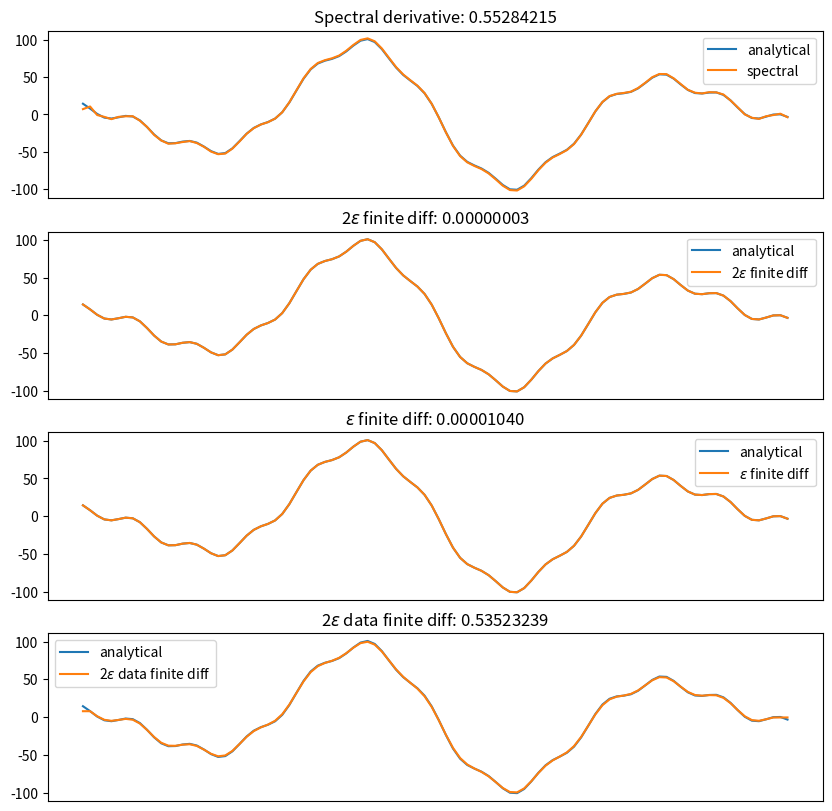

The matplotlib source for this figure:
import typing as t

import numpy as np
import scipy.integrate
import matplotlib.pyplot as plt


def spectral_derivative(X, X_lims=(0, 1)):
    n = len(X)
    z = np.fft.fft(X)
    L = X_lims[1] - X_lims[0]

    kappa = 2.0 * np.pi / L * np.arange(-n / 2, n / 2)
    kappa = np.fft.fftshift(kappa)

    deriv = np.real(np.fft.ifft(1j * kappa * z))

    return deriv


def _test():
    import matplotlib.pyplot as plt

    def rmse(a, b):
        return float(np.sqrt(np.mean(np.square(a[5:-5] - b[5:-5]))))

    f = lambda t: 0.6 * np.cos(2 * np.pi * 0.5 * t)
    df = lambda t: -0.6 * np.sin(2 * np.pi * 0.5 * t) * 2 * np.pi * 0.5
    g = lambda t: np.exp(-(t ** 2)/2 + 4)
    dg = lambda t: np.exp(-(t ** 2)/2 + 4) * -2 * t / 2
    h = lambda t: 0.4 * np.sin(2 * np.pi * 3 * t + 0.75)
    dh = lambda t: 0.4 * np.cos(2 * np.pi * 3 * t + 0.75) * 2 * np.pi * 3

    fX = lambda x: f(x) * g(x) + h(x)
    dfX = lambda x: f(x) * dg(x) + g(x) * df(x) + dh(x)

    t = np.linspace(-2, 2, 100)
    eps = 1e-7

    e_finite_diff = np.zeros_like(t)
    for i, x in enumerate(t):
        e_finite_diff[i] = (fX(x + eps) - fX(x)) / eps

    e2_finite_diff = np.zeros_like(t)
    for i, x in enumerate(t):
        e2_finite_diff[i] = 0.5 * (fX(x + eps) - fX(x - eps)) / eps

    X = fX(t) # + 0.5 * np.random.randn(t.size)
    dX = dfX(t)

    data_finite_diff = np.zeros_like(t)
    dt = t[1] - t[0]
    for i in np.arange(1, t.size - 1):
        data_finite_diff[i] = 0.5 * (X[i+1] - X[i-1]) / dt

    data_finite_diff[0] = data_finite_diff[1]
    data_finite_diff[-1] = data_finite_diff[-2]

    spectral = spectral_derivative(X, (-2, 2))

    fig, (ax1, ax2, ax3, ax4) = plt.subplots(4, figsize=(10, 10))

    ax1.set_title(f"Spectral derivative: {rmse(dX, spectral):.8f}")
    ax1.plot(dX, label="analytical")
    ax1.plot(spectral, label="spectral")
    ax1.set_xticks([])
    ax1.legend()

    ax2.set_title(f"2$\epsilon$ finite diff: {rmse(dX, e2_finite_diff):.8f}")
    ax2.plot(dX, label="analytical")
    ax2.plot(e2_finite_diff, label="2$\epsilon$ finite diff")
    ax2.set_xticks([])
    ax2.legend()

    ax3.set_title(f"$\epsilon$ finite diff: {rmse(dX, e_finite_diff):.8f}")
    ax3.plot(dX, label="analytical")
    ax3.plot(e_finite_diff, label="$\epsilon$ finite diff")
    ax3.set_xticks([])
    ax3.legend()

    ax4.set_title(f"2$\epsilon$ data finite diff: {rmse(dX, data_finite_diff):.8f}")
    ax4.plot(dX, label="analytical")
    ax4.plot(data_finite_diff, label="2$\epsilon$ data finite diff")
    ax4.set_xticks([])
    ax4.legend()

    plt.show()


if __name__ == "__main__":
    _test()
